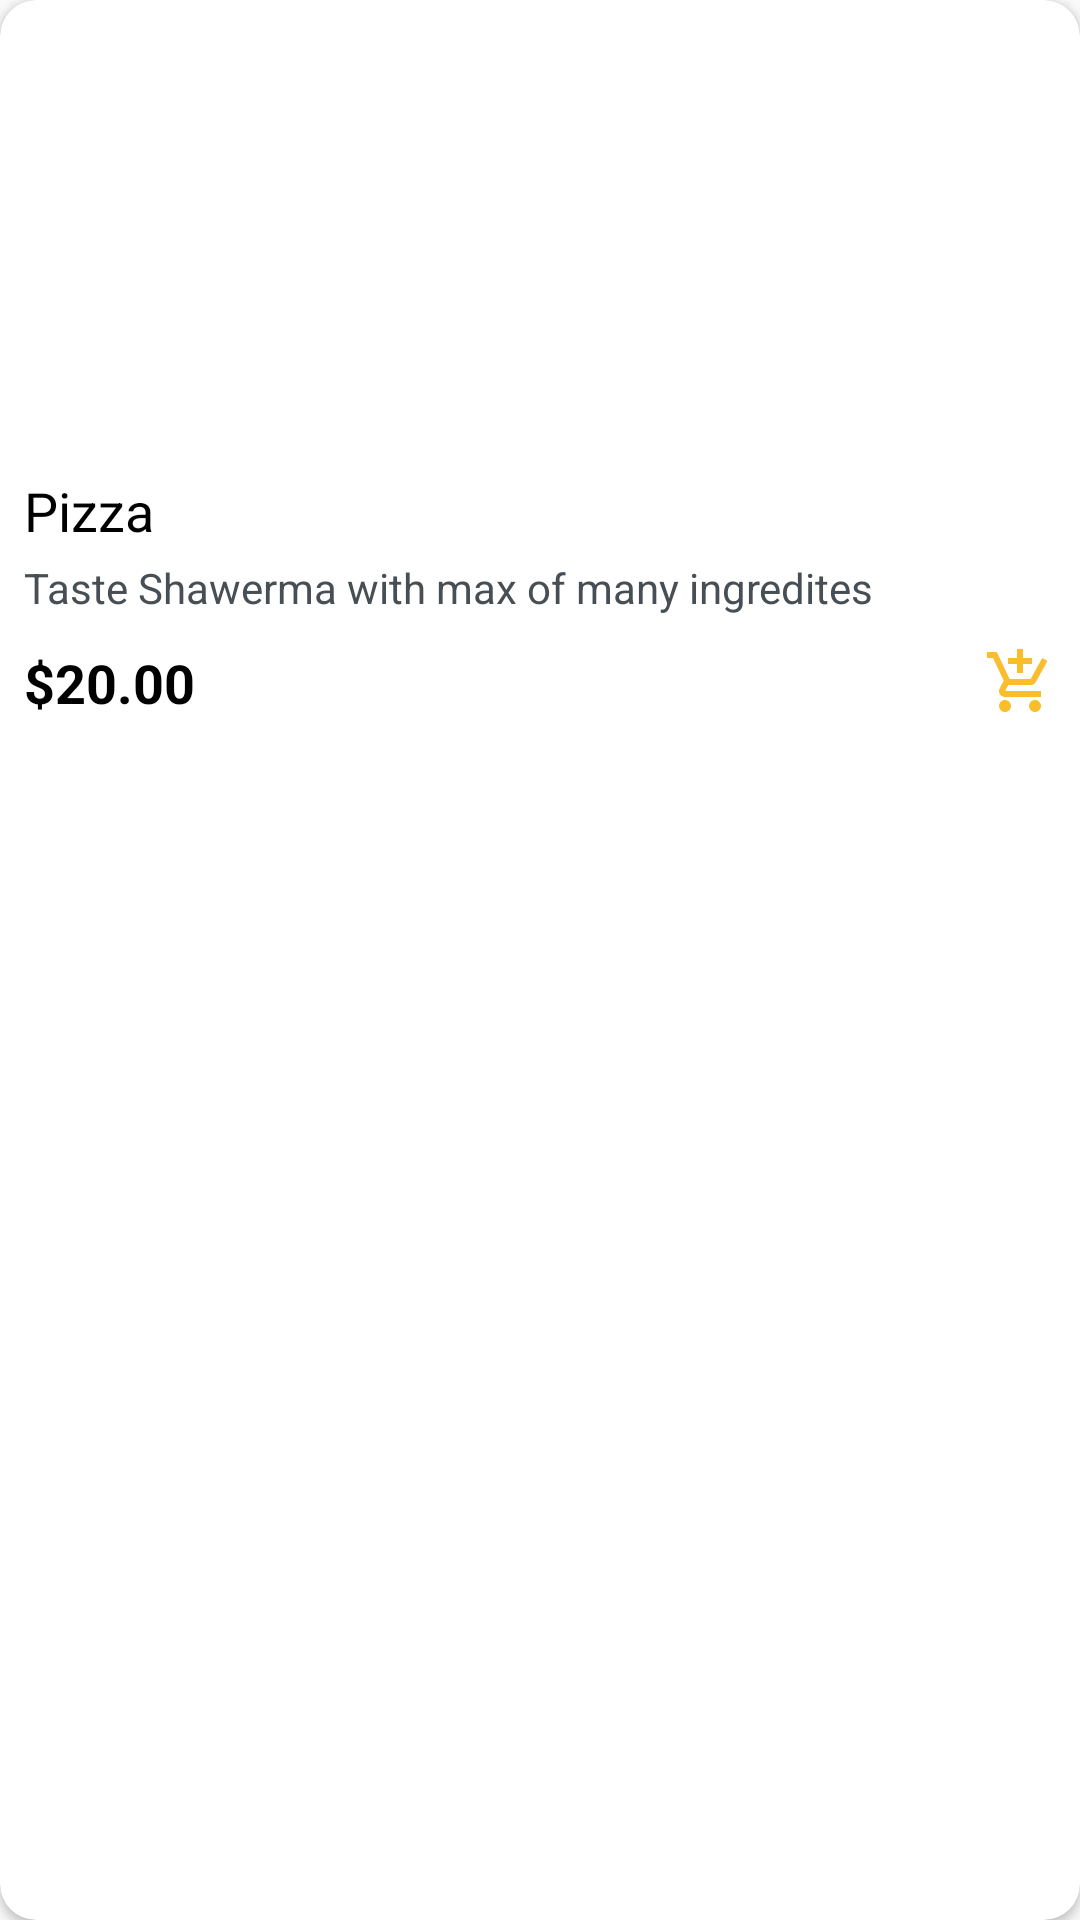

This screen was rendered from an Android layout file. Write that file and the resources it references.
<!-- AndroidManifest.xml: application theme AppTheme -->
<!-- res/layout/meal.xml -->
<?xml version="1.0" encoding="utf-8"?>
<androidx.cardview.widget.CardView xmlns:android="http://schemas.android.com/apk/res/android"
    xmlns:app="http://schemas.android.com/apk/res-auto"
    android:id="@+id/cardView"
    android:layout_width="match_parent"
    android:layout_height="wrap_content"
    android:layout_margin="12dp"
    app:cardCornerRadius="12dp">

    <LinearLayout
        android:layout_width="match_parent"
        android:layout_height="match_parent"
        android:orientation="vertical">

        <ImageView
            android:id="@+id/iv_meal"
            android:layout_width="match_parent"
            android:layout_height="150dp"
            android:scaleType="centerCrop"
            app:srcCompat="@drawable/meals" />

        <TextView
            android:id="@+id/tv_name"
            android:layout_width="wrap_content"
            android:layout_height="wrap_content"
            android:layout_marginStart="8dp"
            android:layout_marginTop="8dp"
            android:layout_marginBottom="4dp"
            android:gravity="start"
            android:text="Pizza"
            android:maxLines="1"
            android:textColor="@android:color/black"
            android:textSize="18sp" />

        <TextView
            android:id="@+id/tv_ingredients"
            android:layout_width="match_parent"
            android:layout_height="wrap_content"
            android:layout_marginStart="8dp"
            android:text="Taste Shawerma with max of many ingredites"
            android:maxLines="2"
            android:textColor="@color/colorPrimaryDark"
            android:textSize="14sp" />

        <RelativeLayout
            android:layout_width="match_parent"
            android:layout_height="match_parent"
            android:layout_marginStart="8dp"
            android:layout_marginTop="10dp"
            android:layout_marginEnd="8dp"
            android:layout_marginBottom="8dp"
            android:orientation="horizontal">

            <TextView
                android:id="@+id/tv_price"
                android:layout_width="wrap_content"
                android:layout_height="wrap_content"
                android:text="$20.00"
                android:textColor="@android:color/black"
                android:textSize="18sp"
                android:textStyle="bold" />

            <ImageView
                android:id="@+id/iv_cart"
                android:layout_width="wrap_content"
                android:layout_height="wrap_content"
                android:layout_alignParentEnd="true"
                app:srcCompat="@drawable/ic_add_cart" />
        </RelativeLayout>
    </LinearLayout>
</androidx.cardview.widget.CardView>
<!-- resources referenced by this layout -->
<resources>
  <color name="colorPrimaryDark">#474F54</color>
  <!-- drawable ic_add_cart (drawable) -->
  <vector android:height="24dp" android:tint="@color/colorYalow"
      android:viewportHeight="24" android:viewportWidth="24"
      android:width="24sp" xmlns:android="http://schemas.android.com/apk/res/android">
      <path android:fillColor="@android:color/white" android:pathData="M11,9h2L13,6h3L16,4h-3L13,1h-2v3L8,4v2h3v3zM7,18c-1.1,0 -1.99,0.9 -1.99,2S5.9,22 7,22s2,-0.9 2,-2 -0.9,-2 -2,-2zM17,18c-1.1,0 -1.99,0.9 -1.99,2s0.89,2 1.99,2 2,-0.9 2,-2 -0.9,-2 -2,-2zM7.17,14.75l0.03,-0.12 0.9,-1.63h7.45c0.75,0 1.41,-0.41 1.75,-1.03l3.86,-7.01L19.42,4h-0.01l-1.1,2 -2.76,5L8.53,11l-0.13,-0.27L6.16,6l-0.95,-2 -0.94,-2L1,2v2h2l3.6,7.59 -1.35,2.45c-0.16,0.28 -0.25,0.61 -0.25,0.96 0,1.1 0.9,2 2,2h12v-2L7.42,15c-0.13,0 -0.25,-0.11 -0.25,-0.25z"/>
  </vector>
  <style name="AppTheme" parent="Theme.AppCompat.Light.NoActionBar">
          
          <item name="colorPrimary">@color/colorPrimary</item>
          <item name="colorPrimaryDark">@color/colorPrimaryDark</item>
          <item name="colorAccent">@color/colorAccent</item>
      </style>
  <color name="colorYalow">#fabe2c</color>
  <color name="colorPrimary">#575F64</color>
  <color name="colorAccent">#FF6A4D</color>
</resources>
